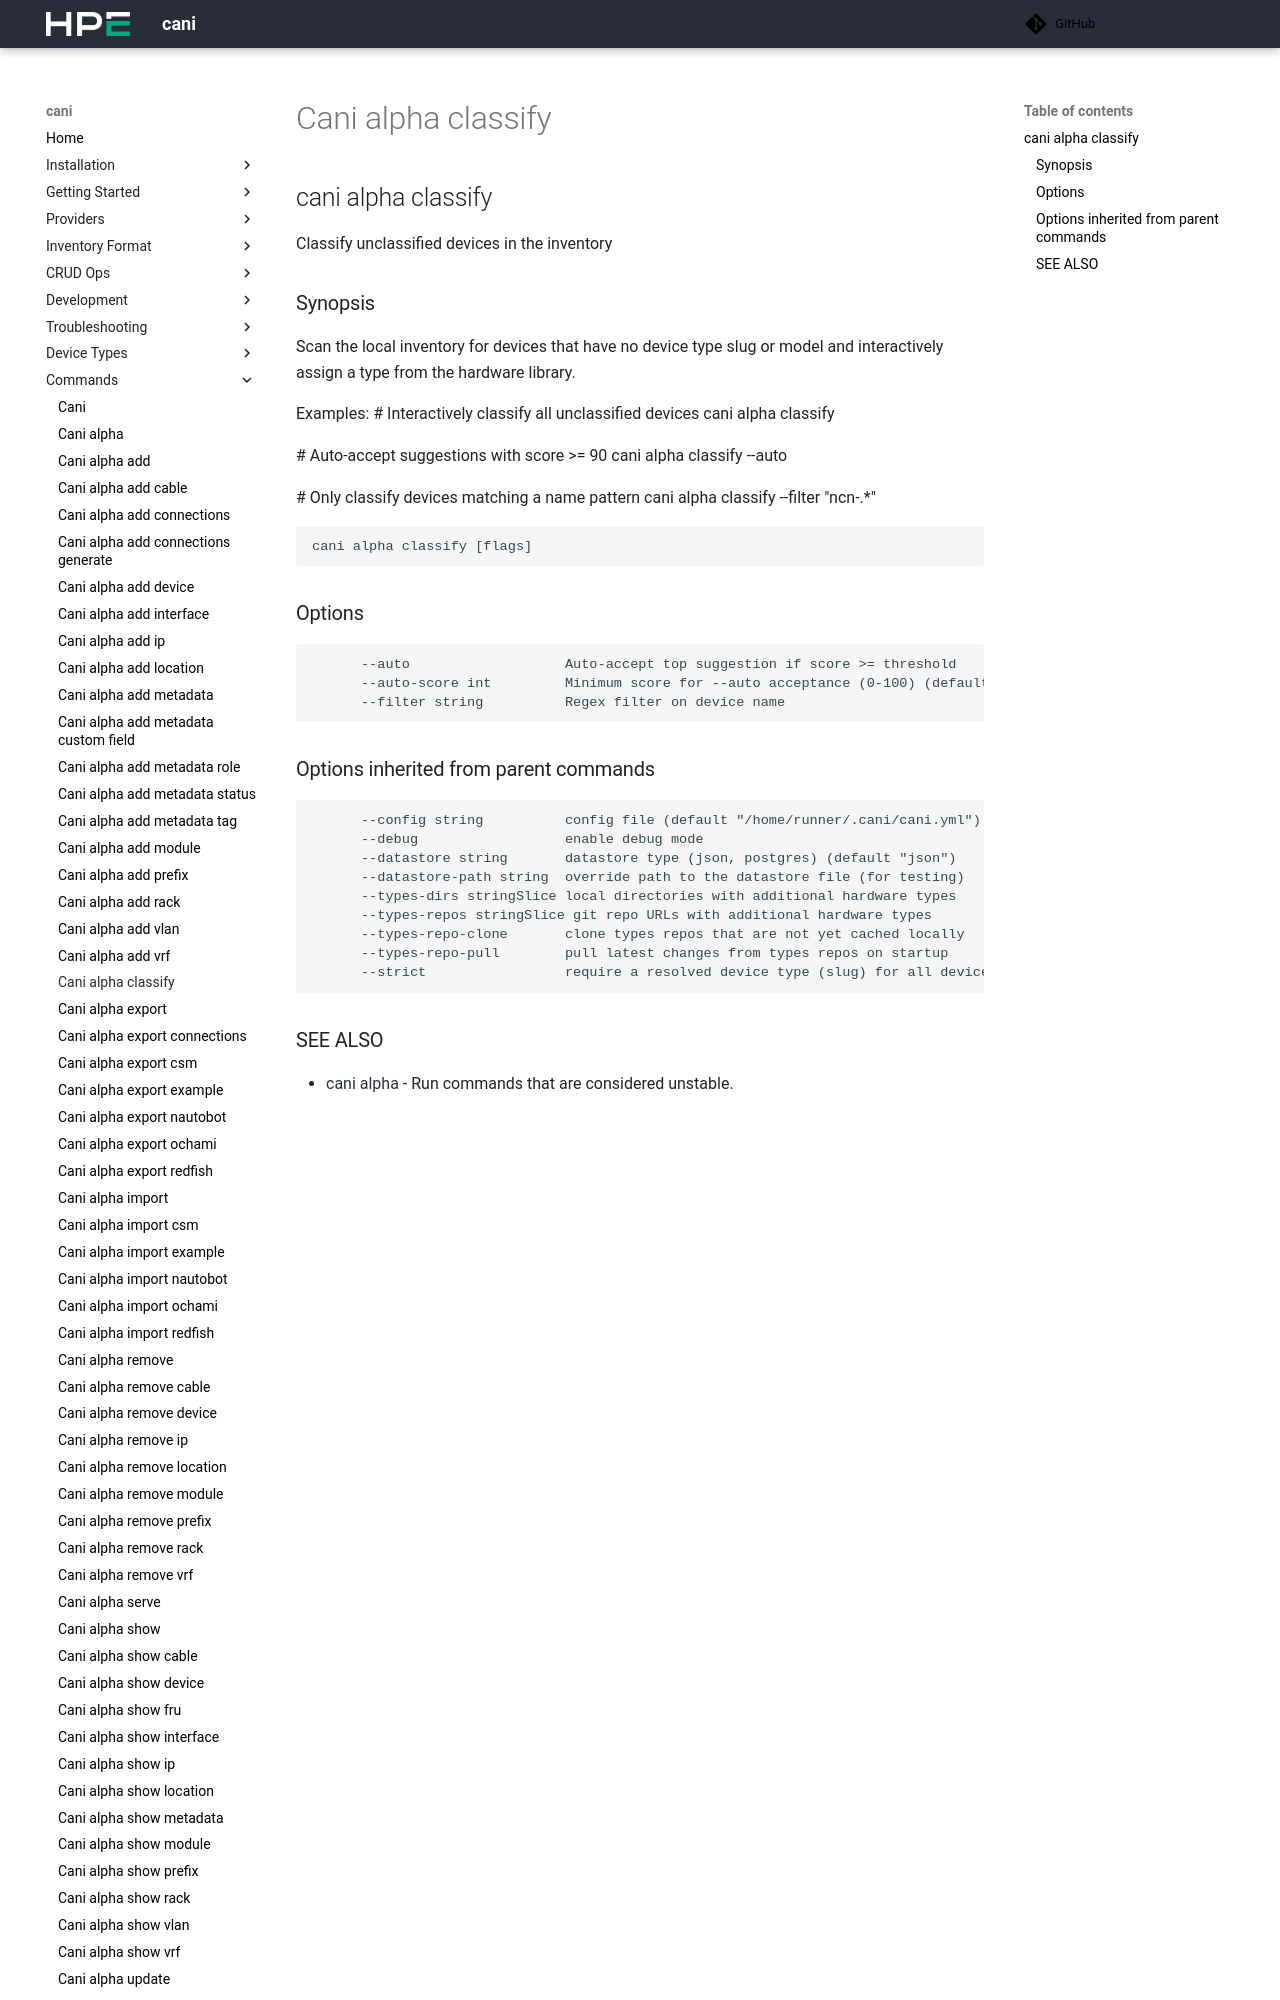

repository: Cray-HPE/cani · page: v0.8.3/commands/cani_alpha_classify/index.html · generator: mkdocs

## cani alpha classify

Classify unclassified devices in the inventory

### Synopsis

Scan the local inventory for devices that have no device type slug or
model and interactively assign a type from the hardware library.

Examples:
  # Interactively classify all unclassified devices
  cani alpha classify

  # Auto-accept suggestions with score >= 90
  cani alpha classify --auto

  # Only classify devices matching a name pattern
  cani alpha classify --filter "ncn-.*"

```
cani alpha classify [flags]
```

### Options

```
      --auto             Auto-accept top suggestion if score >= threshold
      --auto-score int   Minimum score for --auto acceptance (0-100) (default 90)
      --filter string    Regex filter on device name
  -h, --help             help for classify
```
